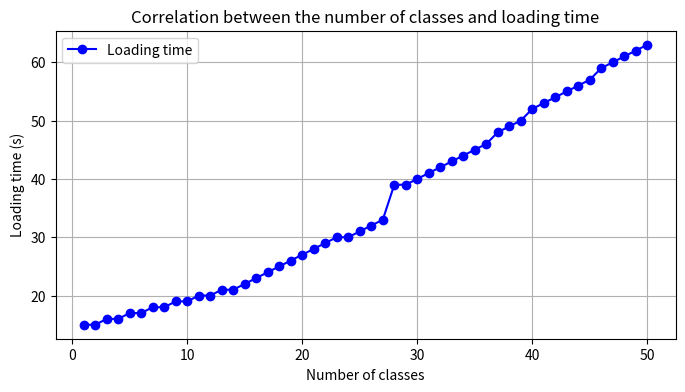

Here is the Python script that generated this plot: (Note: this script raises an exception after producing the figure.)
import matplotlib.pyplot as plt
import numpy as np

num_classes = np.arange(1, 51)
loading_times = [
    15, 15, 16, 16, 17, 17, 18, 18, 19, 19,
    20, 20, 21, 21, 22, 23, 24, 25, 26, 27,
    28, 29, 30, 30, 31, 32, 33, 39, 39, 40,
    41, 42, 43, 44, 45, 46, 48, 49, 50, 52,
    53, 54, 55, 56, 57, 59, 60, 61, 62, 63
]

# Create the plot
plt.figure(figsize=(8, 4))
plt.plot(num_classes, loading_times, marker='o', color='blue', label='Loading time')
plt.title("Correlation between the number of classes and loading time")
plt.xlabel("Number of classes")
plt.ylabel("Loading time (s)")
plt.legend()
plt.grid(True)

# Save to vector PDF
output_path = "/mnt/data/loading_time_vs_classes.pdf"
plt.savefig(output_path, format='pdf')

output_path
